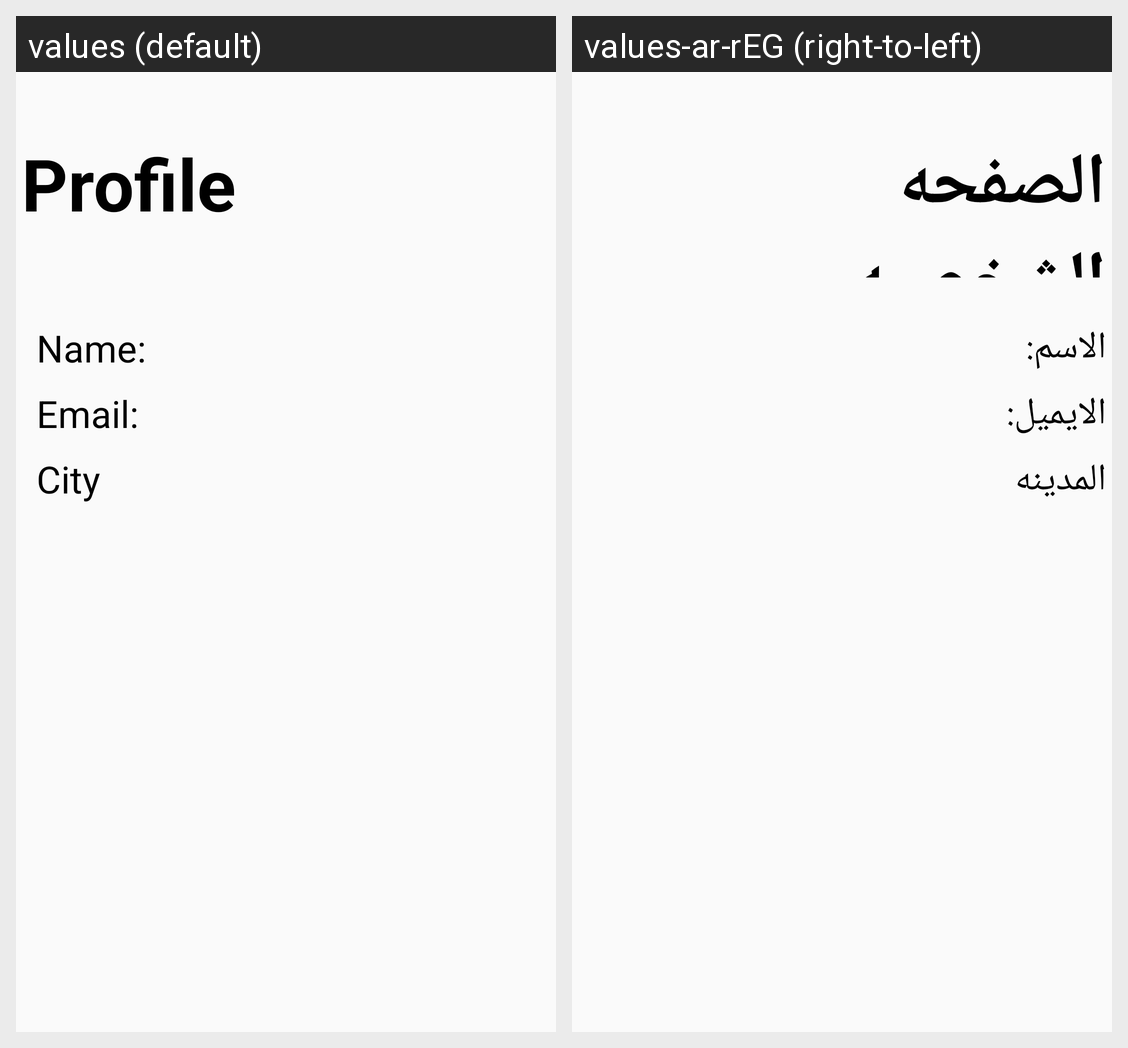

The same Android screen rendered under two of its app's locales, left to right. List the strings drawn on it with the default value and each locale's translation.
Android screen res/layout/prof_hosp.xml rendered under 2 locales, left to right: values (default), values-ar-rEG (right-to-left). Device: Nexus 5 (rendered at 1080×1920; each locale shown at half size, 540×960, under a caption strip naming it); theme AppTheme.
Strings drawn on this screen, with the default value and each locale's value (text and hints the layout hard-codes, and strings that could not be matched under every locale, appear in the picture but are not listed):

Profile
  values: Profile
  values-ar-rEG: الصفحه الشخصيه

Name
  values: Name:
  values-ar-rEG: الاسم:

Email
  values: Email:
  values-ar-rEG: الايميل:

City
  values: City
  values-ar-rEG: المدينه
